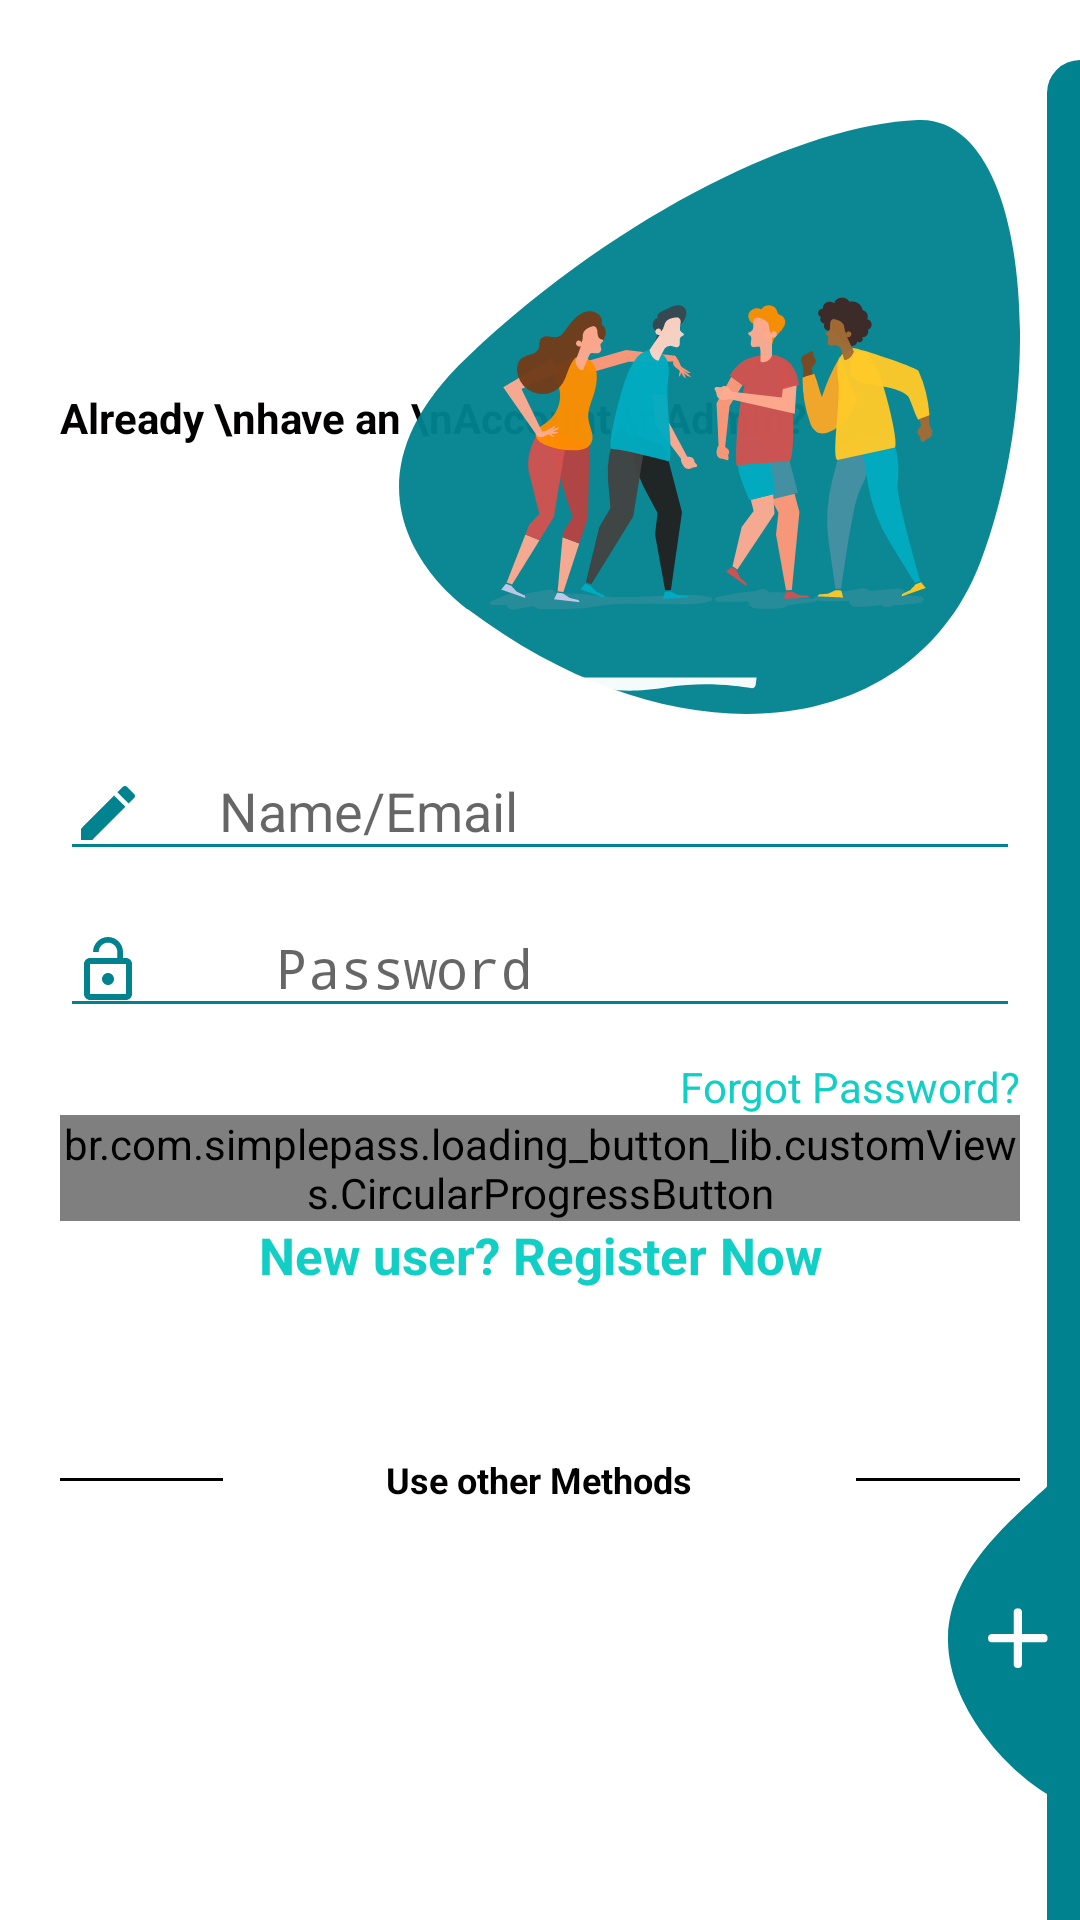

Layout XML and referenced resources for this Android screen:
<!-- AndroidManifest.xml: activity theme AppTheme2 -->
<!-- res/layout/activity_login.xml -->
<?xml version="1.0" encoding="utf-8"?>
<RelativeLayout xmlns:android="http://schemas.android.com/apk/res/android"
    xmlns:app="http://schemas.android.com/apk/res-auto"
    xmlns:tools="http://schemas.android.com/tools"
    android:layout_width="match_parent"
    android:layout_height="match_parent"
    android:layout_gravity="center"
    android:background="@color/login_bk_color"
    android:focusableInTouchMode="true"
    android:gravity="center"
    tools:context=".LoginActivity">

    <ScrollView
        android:layout_width="match_parent"
        android:layout_height="wrap_content"
        android:layout_alignParentLeft="true"
        android:layout_alignParentTop="true"
        android:layout_centerInParent="true"
        android:paddingTop="20dp">

        <LinearLayout
            android:layout_width="match_parent"
            android:layout_height="wrap_content"
            android:orientation="vertical"
            android:padding="20dp">

            <androidx.constraintlayout.widget.ConstraintLayout
                android:id="@+id/relativeLayout"
                android:layout_width="match_parent"
                android:layout_height="wrap_content">

                <TextView
                    android:id="@+id/textView7"
                    style="@style/viewParent.headerText.NoMode"
                    android:text="Already \nhave an \nAccount \nAdmin?"
                    app:layout_constraintBottom_toBottomOf="parent"
                    app:layout_constraintLeft_toLeftOf="parent"
                    app:layout_constraintTop_toTopOf="parent" />

                <ImageView
                    android:id="@+id/imageView2"
                    android:layout_width="wrap_content"
                    android:layout_height="wrap_content"
                    android:src="@drawable/ic_register_hero"
                    app:layout_constraintRight_toRightOf="parent"
                    app:layout_constraintTop_toTopOf="parent" />
            </androidx.constraintlayout.widget.ConstraintLayout>

            <com.google.android.material.textfield.TextInputLayout
                android:id="@+id/textInputEmail"
                style="@style/parent"
                android:layout_marginTop="@dimen/loginViewsMargin">

                <EditText
                    android:id="@+id/temail"
                    style="@style/modifiedEditText"
                    android:backgroundTint="@color/bl"
                    android:drawableStart="@drawable/ic_baseline_edit_24"
                    android:drawablePadding="12dp"
                    android:hint="   Name/Email"
                    android:inputType="textEmailAddress"
                    android:maxLines="1"
                    tools:ignore="SpeakableTextPresentCheck,TouchTargetSizeCheck" />
            </com.google.android.material.textfield.TextInputLayout>

            <com.google.android.material.textfield.TextInputLayout
                android:id="@+id/textInputPassword"
                style="@style/parent"
                android:layout_marginTop="@dimen/loginViewsMargin">

                <EditText
                    android:id="@+id/tpd"
                    style="@style/modifiedEditText"
                    android:backgroundTint="@color/bl"
                    android:layout_alignBottom="@+id/temail"
                    android:drawableStart="@drawable/ic_baseline_lock_open_24"
                    android:drawablePadding="12dp"
                    android:hint="   Password"
                    android:inputType="textPassword"
                    android:maxLines="1"
                    tools:ignore="SpeakableTextPresentCheck,TouchTargetSizeCheck" />
            </com.google.android.material.textfield.TextInputLayout>


            <TextView
                android:id="@+id/forgotpassword"
                style="@style/viewParent"
                android:layout_gravity="end"
                android:layout_marginTop="10dp"
                android:text="Forgot Password?"
                android:textColor="@color/primaryTextColor"
                android:textSize="@dimen/newsMoreTextSize" />

            <br.com.simplepass.loading_button_lib.customViews.CircularProgressButton
                android:id="@+id/btn2"
                style="@style/loginButton"
                android:layout_gravity="center_horizontal"
                android:layout_marginTop="@dimen/loginViewsMargin"
                android:text="Login"
                app:initialCornerAngle="27dp"
                app:spinning_bar_color="#FFF"
                app:spinning_bar_padding="6dp"
                app:spinning_bar_width="4dp" />

            <TextView
                style="@style/parent"
                android:layout_marginTop="@dimen/loginViewsMargin"
                android:minHeight="48dp"
                android:onClick="onLoginClick"
                android:text="New user? Register Now"
                android:textAlignment="center"
                android:textColor="@color/primaryTextColor"
                android:textSize="17sp"
                android:textStyle="bold" />


            <LinearLayout
                android:layout_width="match_parent"
                android:layout_height="wrap_content"
                android:layout_marginTop="30dp"
                android:gravity="center"
                android:weightSum="12">

                <View
                    android:layout_width="0dp"
                    android:layout_height="1dp"
                    android:layout_weight="3"
                    android:background="@color/colorPrimaryDark" />

                <TextView
                    style="@style/viewParent.headerText.NoMode"
                    android:layout_width="wrap_content"
                    android:layout_height="wrap_content"
                    android:layout_weight="6"
                    android:text="Use other Methods"
                    android:textAlignment="center"
                    android:textSize="12sp" />

                <View
                    android:layout_width="0dp"
                    android:layout_height="1dp"
                    android:layout_weight="3"
                    android:background="@color/colorPrimaryDark" />

            </LinearLayout>

            <LinearLayout
                android:layout_width="match_parent"
                android:layout_height="wrap_content"
                android:layout_marginTop="20dp"
                android:gravity="center">


            </LinearLayout>

        </LinearLayout>
    </ScrollView>

    <View
        android:layout_width="11dp"
        android:layout_height="match_parent"
        android:layout_alignParentTop="true"
        android:layout_alignParentRight="true"
        android:layout_marginTop="20dp"
        android:background="@drawable/ic_side_bg" />

    <ImageView
        android:layout_width="wrap_content"
        android:layout_height="wrap_content"
        android:layout_alignParentRight="true"
        android:layout_alignParentBottom="true"

        android:layout_marginBottom="30dp"
        android:minWidth="48dp"
        android:onClick="onLoginClick"
        android:src="@drawable/ic_add_img"
        tools:ignore="SpeakableTextPresentCheck" />

</RelativeLayout>
<!-- resources referenced by this layout -->
<resources>
  <color name="bl">#00838F</color>
  <color name="colorPrimaryDark">#000</color>
  <color name="login_bk_color">#fff</color>
  <color name="primaryTextColor">#11CFC5</color>
  <!-- drawable ic_baseline_edit_24 (drawable) -->
  <vector android:height="24dp" android:tint="@color/bl"
      android:viewportHeight="24" android:viewportWidth="24"
      android:width="24dp" xmlns:android="http://schemas.android.com/apk/res/android">
      <path android:fillColor="@android:color/white" android:pathData="M3,17.25V21h3.75L17.81,9.94l-3.75,-3.75L3,17.25zM20.71,7.04c0.39,-0.39 0.39,-1.02 0,-1.41l-2.34,-2.34c-0.39,-0.39 -1.02,-0.39 -1.41,0l-1.83,1.83 3.75,3.75 1.83,-1.83z"/>
  </vector>
  <!-- drawable ic_baseline_lock_open_24 (drawable) -->
  <vector android:height="24dp" android:tint="@color/bl"
      android:viewportHeight="24" android:viewportWidth="24"
      android:width="24dp" xmlns:android="http://schemas.android.com/apk/res/android">
      <path android:fillColor="@android:color/white" android:pathData="M12,17c1.1,0 2,-0.9 2,-2s-0.9,-2 -2,-2 -2,0.9 -2,2 0.9,2 2,2zM18,8h-1L17,6c0,-2.76 -2.24,-5 -5,-5S7,3.24 7,6h1.9c0,-1.71 1.39,-3.1 3.1,-3.1 1.71,0 3.1,1.39 3.1,3.1v2L6,8c-1.1,0 -2,0.9 -2,2v10c0,1.1 0.9,2 2,2h12c1.1,0 2,-0.9 2,-2L20,10c0,-1.1 -0.9,-2 -2,-2zM18,20L6,20L6,10h12v10z"/>
  </vector>
  <!-- drawable ic_side_bg (drawable) -->
  <shape xmlns:android="http://schemas.android.com/apk/res/android" android:shape="rectangle">
      <size
          android:width="11dp"
          android:height="787dp"/>
      <solid
          android:color="@color/bl"/>
      <corners
          android:topLeftRadius="17dp"/>
  </shape>
  <style name="loginButton" parent="viewParent">
          <item name="android:background">@drawable/button_background_blue</item>
          <item name="android:textColor">@color/whiteTextColor</item>
          <item name="android:textStyle">bold</item>
      </style>
  <style name="modifiedEditText" parent="parent">
          <item name="android:textSize">@dimen/newsMoreTextSize</item>
          <item name="android:backgroundTint">@color/white</item>
  
      </style>
  <style name="parent">
          <item name="android:layout_width">match_parent</item>
          <item name="android:layout_height">wrap_content</item>
      </style>
  <style name="viewParent">
          <item name="android:layout_width">wrap_content</item>
          <item name="android:layout_height">wrap_content</item>
      </style>
  <style name="viewParent.headerText.NoMode">
          <item name="android:textColor">@color/darkTextColor</item>
      </style>
  <style name="AppTheme2" parent="Theme.AppCompat.Light.NoActionBar">
          <item name="colorPrimary">@color/bl</item>
          <item name="colorPrimaryDark">@color/colorPrimaryDark</item>
          <item name="colorAccent">@color/colorAccent</item>
      </style>
  <!-- drawable button_background_blue (drawable) -->
  <?xml version="1.0" encoding="utf-8"?>
  <shape xmlns:android="http://schemas.android.com/apk/res/android" android:shape="rectangle" >
      <corners
          android:radius="26dp" />
  
      <solid
          android:color="@color/bl"/>
  
      <padding
          android:left="10dp"
          android:top="0dp"
          android:right="0dp"
          android:bottom="0dp" />
      <size
          android:width="182dp"
          android:height="40dp" />
  </shape>
  <color name="whiteTextColor">#fff</color>
  <color name="white">#FFFFFFFF</color>
  <color name="darkTextColor">#020000</color>
  <color name="colorAccent">#11CFC5</color>
</resources>
